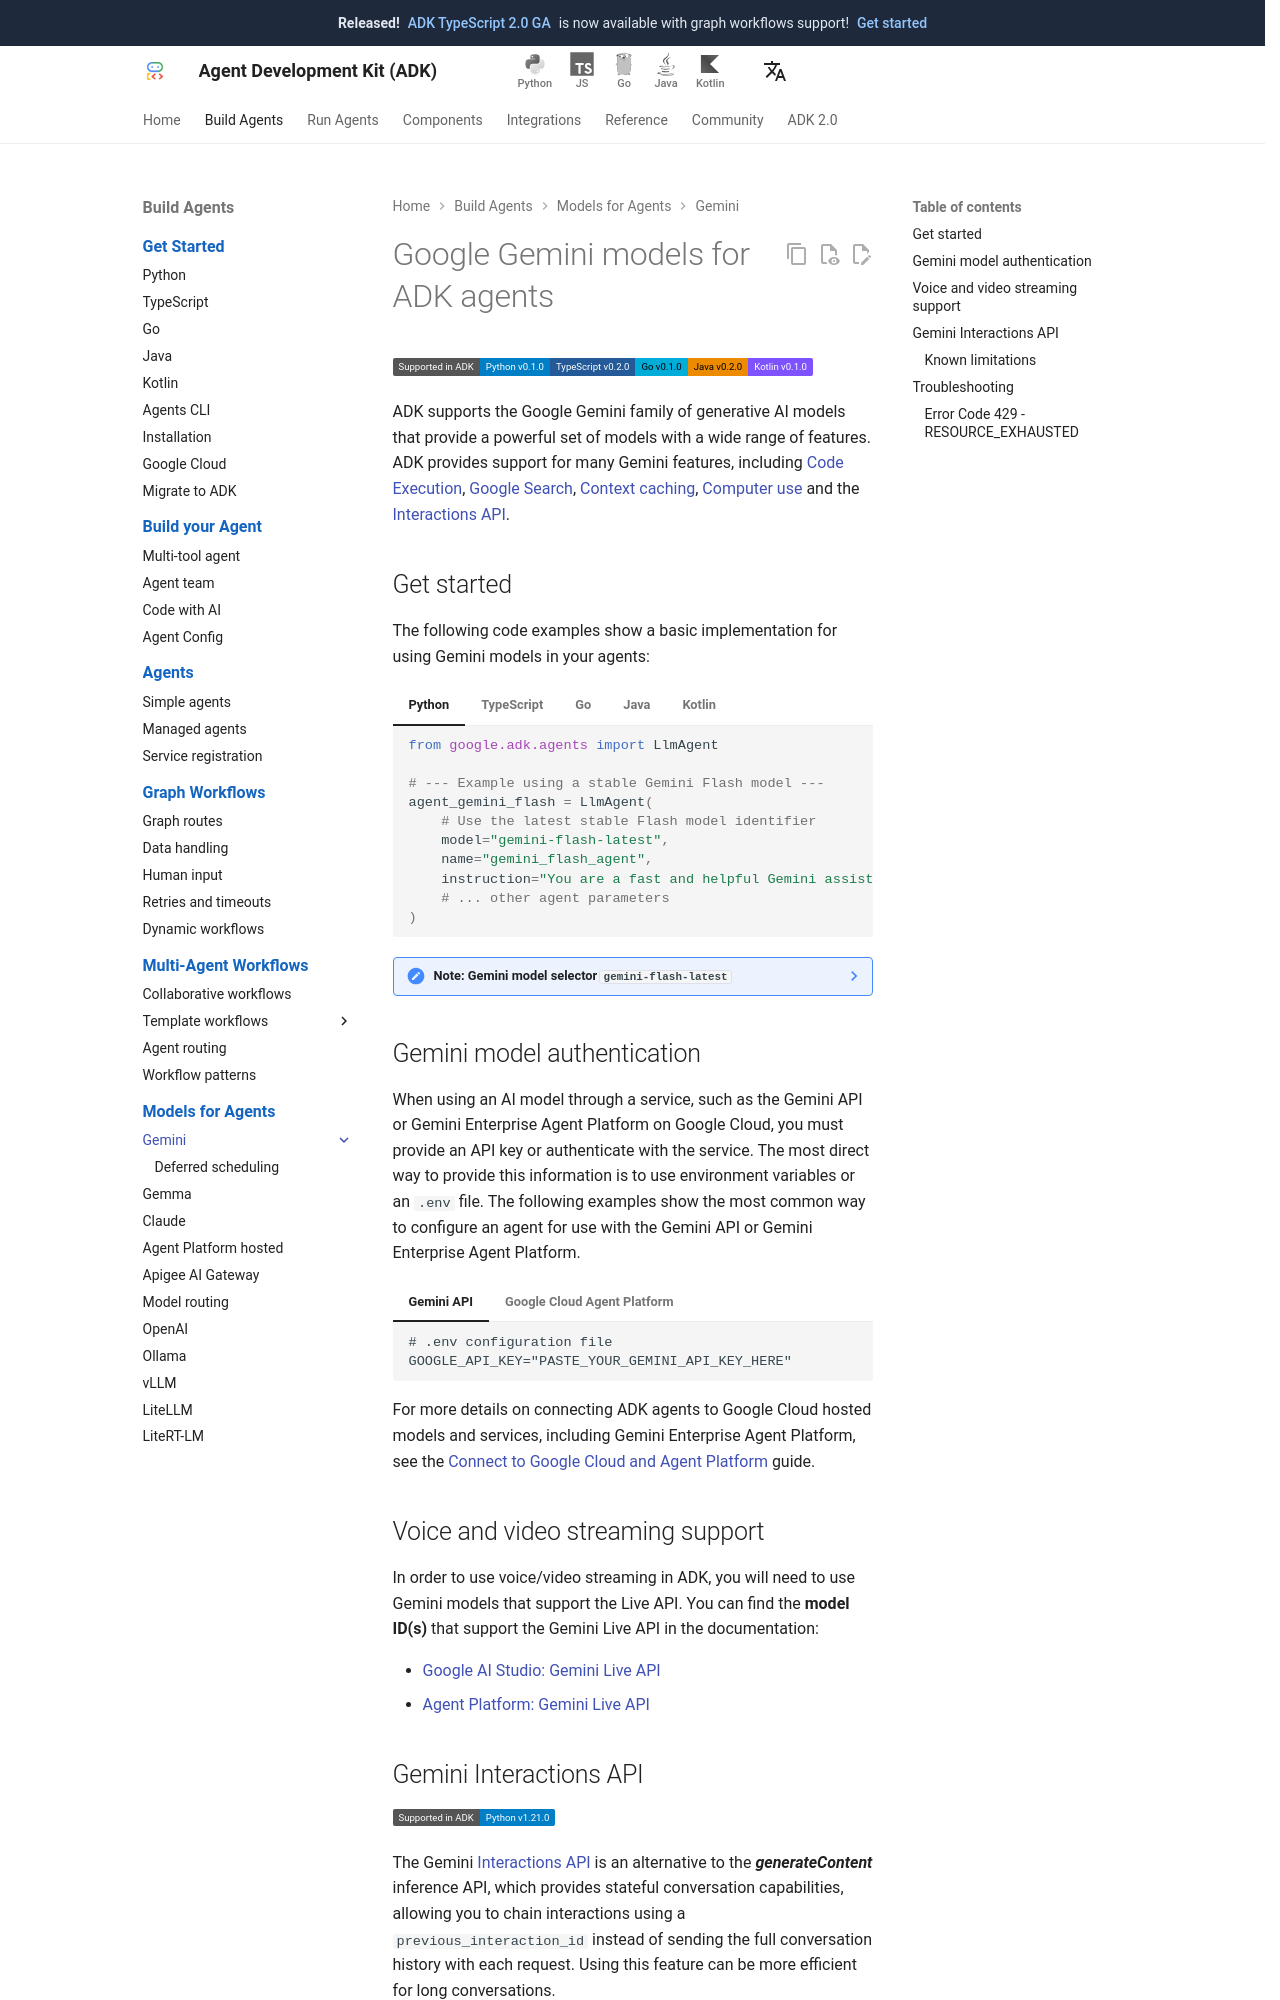

repository: adk-labs/adk-docs · page: agents/models/google-gemini/index.html · generator: mkdocs

# Google Gemini models for ADK agents

<div class="language-support-tag">
  <span class="lst-supported">Supported in ADK</span><span class="lst-python">Python v0.1.0</span><span class="lst-typescript">TypeScript v0.2.0</span><span class="lst-go">Go v0.1.0</span><span class="lst-java">Java v0.2.0</span><span class="lst-kotlin">Kotlin v0.1.0</span>
</div>

ADK supports the Google Gemini family of generative AI models that provide a
powerful set of models with a wide range of features. ADK provides support for many
Gemini features, including
[Code Execution](/integrations/code-execution/),
[Google Search](/integrations/google-search/),
[Context caching](/context/caching/),
[Computer use](/integrations/computer-use/)
and the [Interactions API](#interactions-api).

## Get started

The following code examples show a basic implementation for using Gemini models
in your agents:

=== "Python"

    ```python
    from google.adk.agents import LlmAgent

    # --- Example using a stable Gemini Flash model ---
    agent_gemini_flash = LlmAgent(
        # Use the latest stable Flash model identifier
        model="gemini-flash-latest",
        name="gemini_flash_agent",
        instruction="You are a fast and helpful Gemini assistant.",
        # ... other agent parameters
    )
    ```

=== "TypeScript"

    ```typescript
    import {LlmAgent} from '@google/adk';

    // --- Example #2: using a powerful Gemini Pro model with API Key in model ---
    export const rootAgent = new LlmAgent({
      name: 'hello_time_agent',
      model: 'gemini-flash-latest',
      description: 'Gemini flash agent',
      instruction: `You are a fast and helpful Gemini assistant.`,
    });
    ```

=== "Go"

    ```go
    import (
    	"google.golang.org/adk/v2/agent/llmagent"
    	"google.golang.org/adk/v2/model/gemini"
    	"google.golang.org/genai"
    )

    --8<-- "examples/go/snippets/agents/models/models.go:gemini-example"
    ```

=== "Java"

    ```java
    // --- Example #1: using a stable Gemini Flash model with ENV variables---
    LlmAgent agentGeminiFlash =
        LlmAgent.builder()
            // Use the latest stable Flash model identifier
            .model("gemini-flash-latest") // Set ENV variables to use this model
            .name("gemini_flash_agent")
            .instruction("You are a fast and helpful Gemini assistant.")
            // ... other agent parameters
            .build();
    ```

=== "Kotlin"

    ```kotlin
    import com.google.adk.kt.agents.Instruction
    import com.google.adk.kt.agents.LlmAgent
    import com.google.adk.kt.models.Gemini

    // --- Example using a stable Gemini Flash model ---
    val agentGeminiFlash = LlmAgent(
        // Use the latest stable Flash model identifier
        name = "gemini_flash_agent",
        model = Gemini(name = "gemini-flash-latest"),
        instruction = Instruction("You are a fast and helpful Gemini assistant."),
        // ... other agent parameters
    )
    ```

??? note "Note: Gemini model selector `gemini-flash-latest`"

    Most code examples in ADK documentation use `gemini-flash-latest` to select the
    [latest available](https://ai.google.dev/gemini-api/docs/models#latest)
    Gemini Flash version. However, if you access Gemini from a regional endpoint,
    such as `us-central1`, this selection string may not work. In that case,
    use a specific model version string from the
    [Gemini models](https://ai.google.dev/gemini-api/docs/models) page or
    Google Cloud [Gemini models](https://docs.cloud.google.com/vertex-ai/generative-ai/docs/models) list.

## Gemini model authentication

When using an AI model through a service, such as the Gemini API or Gemini
Enterprise Agent Platform on Google Cloud, you must provide an API key or
authenticate with the service. The most direct way to provide this information
is to use environment variables or an `.env` file. The following examples show
the most common way to configure an agent for use with the Gemini API or Gemini
Enterprise Agent Platform.

=== "Gemini API"

    ```
    # .env configuration file
    GOOGLE_API_KEY="PASTE_YOUR_GEMINI_API_KEY_HERE"
    ```

=== "Google Cloud Agent Platform"

    ```
    # .env configuration file
    GOOGLE_CLOUD_PROJECT=your-project-id
    GOOGLE_CLOUD_LOCATION=location-code        # example: us-central1
    GOOGLE_GENAI_USE_ENTERPRISE=True
    ```

For more details on connecting ADK agents to Google Cloud hosted models and services,
including Gemini Enterprise Agent Platform, see the
[Connect to Google Cloud and Agent Platform](/get-started/google-cloud/) guide.

## Voice and video streaming support

In order to use voice/video streaming in ADK, you will need to use Gemini
models that support the Live API. You can find the **model ID(s)** that
support the Gemini Live API in the documentation:

- [Google AI Studio: Gemini Live API](https://ai.google.dev/gemini-api/docs/models#live-api)
- [Agent Platform: Gemini Live API](https://cloud.google.com/vertex-ai/generative-ai/docs/live-api)
